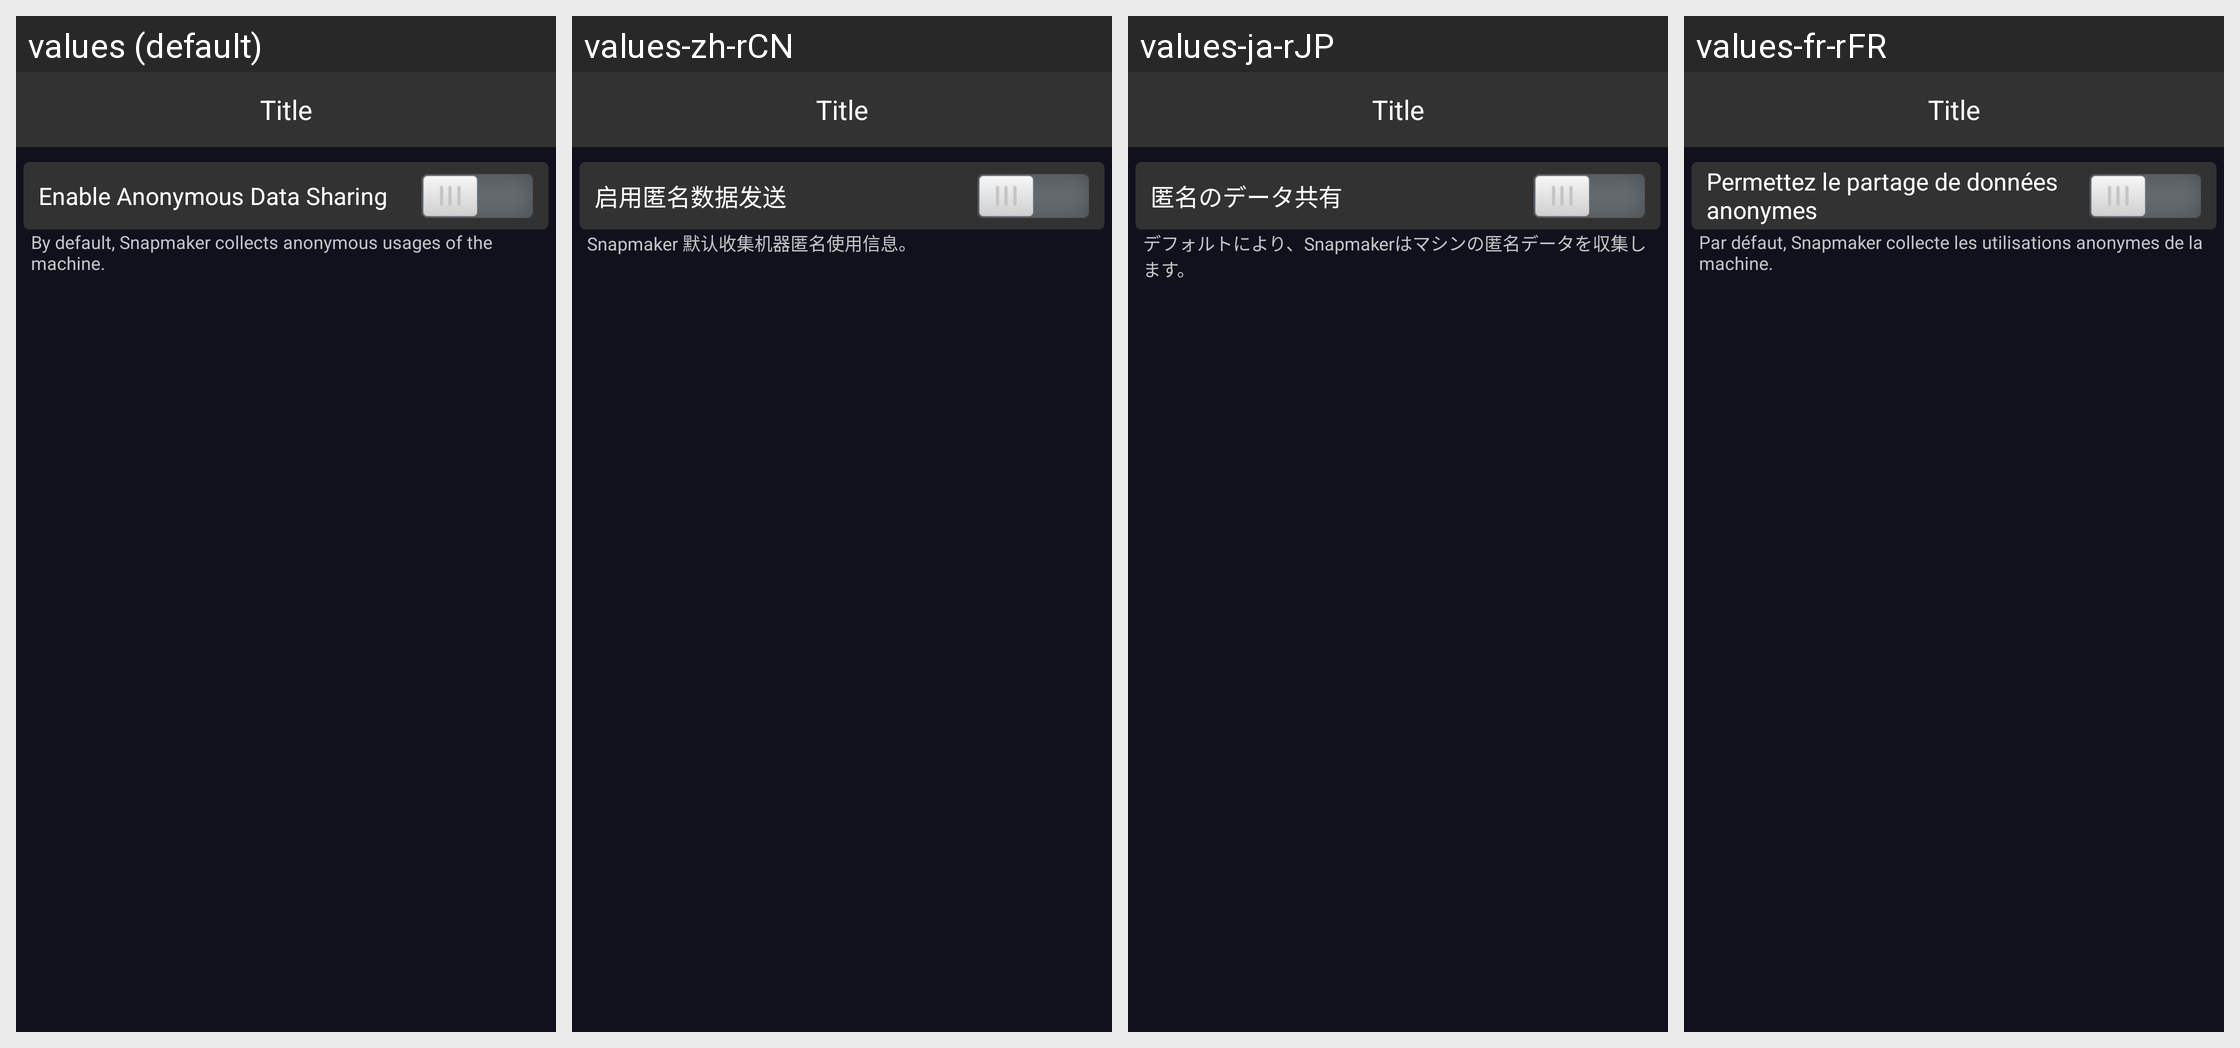

The Android screen above is rendered under several locales of the same app. Produce the string resources it draws, with the default and per-locale values.
Android screen res/layout/fragment_settings_preference.xml rendered under 4 locales, left to right: values (default), values-zh-rCN, values-ja-rJP, values-fr-rFR. Device: Nexus 5 (rendered at 1080×1920; each locale shown at half size, 540×960, under a caption strip naming it); theme AppTheme.
Other locales in the repository, not shown: values-de-rDE, values-es-rES, values-pl-rPL.
Strings drawn on this screen, with the default value and each locale's value (text and hints the layout hard-codes, and strings that could not be matched under every locale, appear in the picture but are not listed):

settings_preference_analysis
  values: Enable Anonymous Data Sharing
  values-zh-rCN: 启用匿名数据发送
  values-ja-rJP: 匿名のデータ共有
  values-fr-rFR: Permettez le partage de données anonymes

settings_preference_analysis_desc
  values: By default, Snapmaker collects anonymous usages of the machine.
  values-zh-rCN: Snapmaker 默认收集机器匿名使用信息。
  values-ja-rJP: デフォルトにより、Snapmakerはマシンの匿名データを収集します。
  values-fr-rFR: Par défaut, Snapmaker collecte les utilisations anonymes de la machine.
